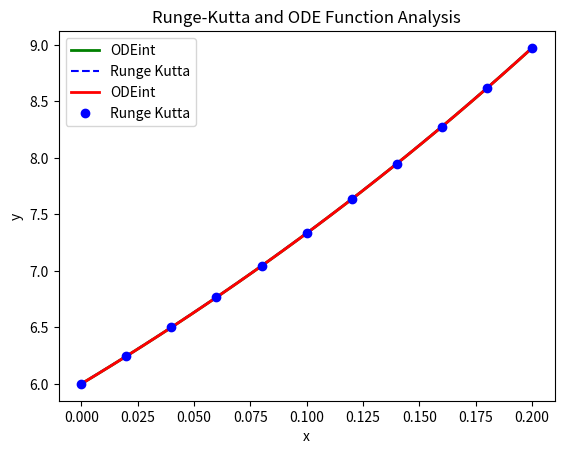

Here is the Python script that generated this plot:
import math
import time                         # import time to use for performance analysis
import numpy as np                  # import numpy for array space
import matplotlib.pyplot as plt     # import matplotlib for graphing functions
from scipy.integrate import odeint  # import scipy to use the ordinary differencial equation integral function

# Ordinary Differential Equation
def dy_dx(y, x):                    # takes inputs y and x
    return x + 2*y      # returns the function y/(e^x - 1)


# Runge-Kutta Forumla based off the formula used in class
def rungeKutta(y, x, h):                                # takes y, x, and h inputs
    k1 = dy_dx(y, x)                                    # solves k1 using the differential equation function
    k2 = dy_dx(y + ((0.5 * h) * k1), x + 0.5 * h)       # solves k2 based on the answer from k1 using the differential equation function
    k3 = dy_dx(y + ((0.5 * h) * k2), x + 0.5 * h)       # solves k3 based on the answer from k2 using the differential equation function
    k4 = dy_dx(y + (h * k3), x + h)                     # solves k4 based on the answer from k3 using the differential equation function

    t4 = (1.0 / 6.0) * (k1 + (2 * k2) + (2 * k3) + k4)  # solves for t4 by taking a 6th of k1 + 2*k2 + 2*k3 + k4

    y = y + (t4 * h)                                    # solves for y by taking the initial y value and adding it to t4*h
    return y                                            # returns y

# initial variable values
y = 6
           # initial y value of 5 as outlined in the assignment
x = 0           # initial x value of 1 as outlined in the assignment
h = 0.02        # initial h value of 0.02 as outlined in the assignment
n = 2000        # initial n value of 2000 chosen between 1000 or 2000 as outlined in the assignment

# Runge-Kutta x and y arrays 
xsr = []        # x-space runge-kutta array to store the values of x for the runge-kutta function
ysr = []        # y-space runge-kutta array to store the values of y for the runge-kutta function

# ODEint x and y arrays, solution, and time analysis
tso = time.time()                               # time start for ODEint function solution

xso = np.linspace(0.0, 0.2 , 30)       # x-space ODEint from 1 to n*h (40) plus 1 with a step size of n
yso = odeint(dy_dx, y, xso)                     # y-space ODEint useing the odeint function from scicpy to find the y-space

teo = time.time()                               # time end fore ODEint function solution
tto = teo - tso                                 # total time the ODEint function to solve

# graphing ODEint
plt.title("ODE Function Analysis")          # set the title of the graph
plt.xlabel("x")                                             # set the x label on the graph
plt.ylabel("y")                                             # set the y label on the graph
plt.plot(xso, yso, 'g-', label = "ODEint", linewidth = 2)   # set the ODE line to be red and label it

plt.legend()                                                # shows the legend on the graph
plt.savefig('Exact Solution.png')                                                  # displays the graph

# Runge-Kutta solution and time analysis
tsr = time.time()                               # time start for runge-kutta function solution

while (x <= 0.2):                           # for loop to run the runge-kutta function n number of times
    xsr.append(x)                               # append the x value to the x-space runge-kutta array
    ysr.append(y)                               # append the y value to the y-space runge-kutta array
    
    y = rungeKutta(y, x, h)                     # update the y value using the rungeKutta function
    
    x += h                                      # update the x value by moving one step forward (0.02)

ter = time.time()                               # time end for runge-kutta function solution
ttr = ter - tsr                                 # total time the runge-kutta function to solve

td = ttr - tto                                  # time difference between ODEint and runge-kutta function

# graphing runge-kutta
plt.title("Runge-Kutta Function Analysis")          # set the title of the graph
plt.xlabel("x")                                             # set the x label on the graph
plt.ylabel("y")                                             # set the y label on the graph
plt.plot(xsr, ysr, 'b--', label = "Runge Kutta")             # set the runge-kutta to be blue and label it

plt.legend()                                                # shows the legend on the graph
plt.savefig('Runge_Kutta.png')                                                  # displays the graph

# solutions
print("\nODEint Solution:            ", yso[-1])    # ODEint function solution
print("Runge-Kutta Solution:        ", ysr[-1])     # Runge-Kutta function solution

# Print statement for time difference
print("\nODEint Time:         ", tto)               # print the ODEint time
print("Runge Kutta Time:    ", ttr)                 # print the runge-kutta time
print("ODEint is ", td, " seconds faster\n\n")      # print the difference between ODEint and runge-kutta

# error calculation
error = 0                                                           # initial error value of 0
errorRange = []                                                     # array to store error over xn
errorSpace = np.linspace(0.0,0.2, 30)                   # error space for error analysis
for i in range(len(ysr)):                                   # for loop to run through every x values
    error += (np.abs(ysr[i] - yso[i])/yso[i]) * 100                 # sum all the error values using the percentage error formula
    errorRange.append((np.abs(ysr[i] - yso[i])/yso[i]) * 100)
    print("Percent Error at x =", i, ":", (np.abs(ysr[i] - yso[i])/yso[i]) * 100)   # print error at each x value

print("\nAverage Error Percent:", error/((int)(n * h) + 1), "\n")     # print the total error divided by the total number of x values

# graphing error
#plt.title("Error Analysis")                                     # set the title of the graph
#plt.xlabel("xn")                                                # set the x label on the graph
#plt.ylabel("error")                                             # set the y label on the graph
#plt.plot(errorSpace, errorRange, label = "Error over Xn")       # create the line and label it
#plt.legend()                                                    # shows the legend on the graph
#plt.show()                                                      # displays the graph
#
# graphing both functions
plt.title("Runge-Kutta and ODE Function Analysis")          # set the title of the graph
plt.xlabel("x")                                             # set the x label on the graph
plt.ylabel("y")                                             # set the y label on the graph
plt.plot(xso, yso, 'r-', label = "ODEint", linewidth = 2)   # set the ODE line to be red and label it
plt.plot(xsr, ysr, 'bo', label = "Runge Kutta")             # set the runge-kutta to be blue and label it
plt.legend()                                                # shows the legend on the graph
plt.savefig('Comparison.png')  